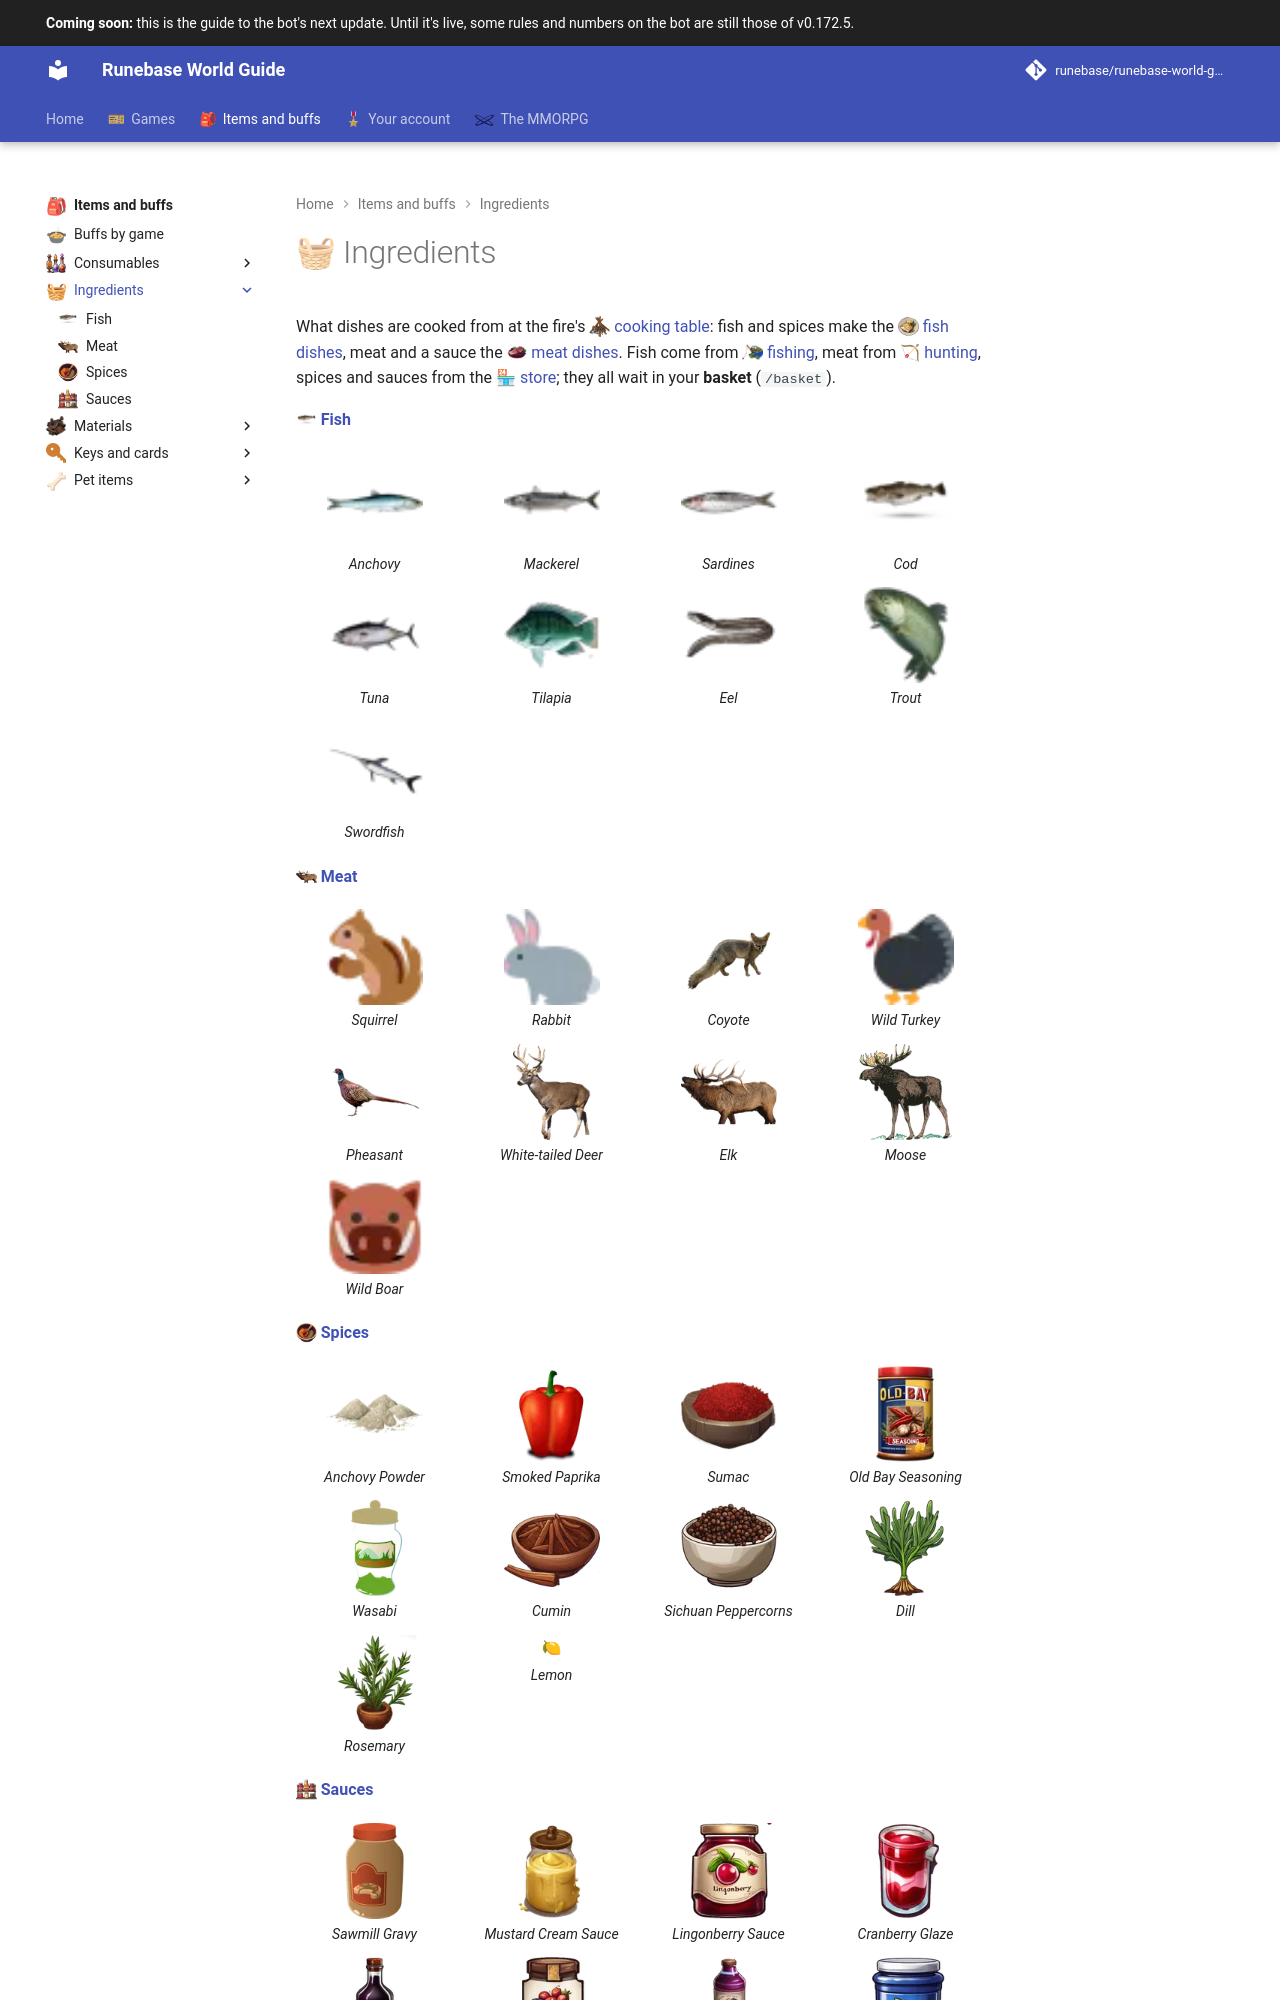

repository: Runebase/runebase-world-guide · page: next/items/ingredients/index.html · generator: mkdocs

---
title: "Ingredients"
icon: guide/nav
nav_emoji: "🧺"
---

# 🧺 Ingredients

What dishes are cooked from at the fire's <span class="gi-m">![](../../assets/icons/emoji/unstartedcampfire.webp){ .gi .gi-mention width="20" height="20" loading="lazy" }&nbsp;[cooking table](../../games/cooking.md#the-fire-and-cooking)</span>: fish and spices make the <span class="gi-m">![](../../assets/icons/item/baked-cod-with-old-bay-butter.webp){ .gi .gi-mention width="20" height="20" loading="lazy" }&nbsp;[fish dishes](../consumables/fish-dishes.md)</span>, meat and a sauce the <span class="gi-m">![](../../assets/icons/item/elk-with-huckleberry-sauce.webp){ .gi .gi-mention width="20" height="20" loading="lazy" }&nbsp;[meat dishes](../consumables/meat-dishes.md)</span>. Fish come from <span class="gi-m">![](../../assets/icons/emoji/fishin.webp){ .gi .gi-mention width="20" height="20" loading="lazy" }&nbsp;[fishing](../../games/fishing.md)</span>, meat from <span class="gi-m">🏹&nbsp;[hunting](../../games/hunting.md)</span>, spices and sauces from the <span class="gi-m">🏪&nbsp;[store](../../account/store.md)</span>; they all wait in your **basket** (`/basket`).

**<span class="gi-m">![](../../assets/icons/item/cod.webp){ .gi .gi-mention width="20" height="20" loading="lazy" }&nbsp;[Fish](fish.md)</span>**

<div class="guide-gallery" markdown>

<figure markdown="span">
[![Anchovy](../../assets/icons/item/anchovy.webp){ .gi .gi-gallery width="96" height="96" loading="lazy" }](fish.md#anchovy)
<figcaption>Anchovy</figcaption>
</figure>

<figure markdown="span">
[![Mackerel](../../assets/icons/item/mackerel.webp){ .gi .gi-gallery width="96" height="96" loading="lazy" }](fish.md#mackerel)
<figcaption>Mackerel</figcaption>
</figure>

<figure markdown="span">
[![Sardines](../../assets/icons/item/sardines.webp){ .gi .gi-gallery width="96" height="96" loading="lazy" }](fish.md#sardines)
<figcaption>Sardines</figcaption>
</figure>

<figure markdown="span">
[![Cod](../../assets/icons/item/cod.webp){ .gi .gi-gallery width="96" height="96" loading="lazy" }](fish.md#cod)
<figcaption>Cod</figcaption>
</figure>

<figure markdown="span">
[![Tuna](../../assets/icons/item/tuna.webp){ .gi .gi-gallery width="96" height="96" loading="lazy" }](fish.md#tuna)
<figcaption>Tuna</figcaption>
</figure>

<figure markdown="span">
[![Tilapia](../../assets/icons/item/tilapia.webp){ .gi .gi-gallery width="96" height="96" loading="lazy" }](fish.md#tilapia)
<figcaption>Tilapia</figcaption>
</figure>

<figure markdown="span">
[![Eel](../../assets/icons/item/eel.webp){ .gi .gi-gallery width="96" height="96" loading="lazy" }](fish.md#eel)
<figcaption>Eel</figcaption>
</figure>

<figure markdown="span">
[![Trout](../../assets/icons/item/trout.webp){ .gi .gi-gallery width="96" height="96" loading="lazy" }](fish.md#trout)
<figcaption>Trout</figcaption>
</figure>

<figure markdown="span">
[![Swordfish](../../assets/icons/item/swordfish.webp){ .gi .gi-gallery width="96" height="96" loading="lazy" }](fish.md#swordfish)
<figcaption>Swordfish</figcaption>
</figure>

</div>

**<span class="gi-m">![](../../assets/icons/item/elk.webp){ .gi .gi-mention width="20" height="20" loading="lazy" }&nbsp;[Meat](meat.md)</span>**

<div class="guide-gallery" markdown>

<figure markdown="span">
[![Squirrel](../../assets/icons/item/squirrel.webp){ .gi .gi-gallery width="96" height="96" loading="lazy" }](meat.md#squirrel)
<figcaption>Squirrel</figcaption>
</figure>

<figure markdown="span">
[![Rabbit](../../assets/icons/item/rabbit.webp){ .gi .gi-gallery width="96" height="96" loading="lazy" }](meat.md#rabbit)
<figcaption>Rabbit</figcaption>
</figure>

<figure markdown="span">
[![Coyote](../../assets/icons/item/coyote.webp){ .gi .gi-gallery width="96" height="96" loading="lazy" }](meat.md#coyote)
<figcaption>Coyote</figcaption>
</figure>

<figure markdown="span">
[![Wild Turkey](../../assets/icons/item/wild-turkey.webp){ .gi .gi-gallery width="96" height="96" loading="lazy" }](meat.md#wild-turkey)
<figcaption>Wild Turkey</figcaption>
</figure>

<figure markdown="span">
[![Pheasant](../../assets/icons/item/pheasant.webp){ .gi .gi-gallery width="96" height="96" loading="lazy" }](meat.md#pheasant)
<figcaption>Pheasant</figcaption>
</figure>

<figure markdown="span">
[![White-tailed Deer](../../assets/icons/item/white-tailed-deer.webp){ .gi .gi-gallery width="96" height="96" loading="lazy" }](meat.md#white-tailed-deer)
<figcaption>White-tailed Deer</figcaption>
</figure>

<figure markdown="span">
[![Elk](../../assets/icons/item/elk.webp){ .gi .gi-gallery width="96" height="96" loading="lazy" }](meat.md#elk)
<figcaption>Elk</figcaption>
</figure>

<figure markdown="span">
[![Moose](../../assets/icons/item/moose.webp){ .gi .gi-gallery width="96" height="96" loading="lazy" }](meat.md#moose)
<figcaption>Moose</figcaption>
</figure>

<figure markdown="span">
[![Wild Boar](../../assets/icons/item/wild-boar.webp){ .gi .gi-gallery width="96" height="96" loading="lazy" }](meat.md#wild-boar)
<figcaption>Wild Boar</figcaption>
</figure>

</div>

**<span class="gi-m">![](../../assets/icons/emoji/spices.webp){ .gi .gi-mention width="20" height="20" loading="lazy" }&nbsp;[Spices](spices.md)</span>**

<div class="guide-gallery" markdown>

<figure markdown="span">
[![Anchovy Powder](../../assets/icons/item/anchovy-powder.webp){ .gi .gi-gallery width="96" height="96" loading="lazy" }](spices.md#anchovy-powder)
<figcaption>Anchovy Powder</figcaption>
</figure>

<figure markdown="span">
[![Smoked Paprika](../../assets/icons/item/smoked-paprika.webp){ .gi .gi-gallery width="96" height="96" loading="lazy" }](spices.md#smoked-paprika)
<figcaption>Smoked Paprika</figcaption>
</figure>

<figure markdown="span">
[![Sumac](../../assets/icons/item/sumac.webp){ .gi .gi-gallery width="96" height="96" loading="lazy" }](spices.md#sumac)
<figcaption>Sumac</figcaption>
</figure>

<figure markdown="span">
[![Old Bay Seasoning](../../assets/icons/item/old-bay-seasoning.webp){ .gi .gi-gallery width="96" height="96" loading="lazy" }](spices.md#old-bay-seasoning)
<figcaption>Old Bay Seasoning</figcaption>
</figure>

<figure markdown="span">
[![Wasabi](../../assets/icons/item/wasabi.webp){ .gi .gi-gallery width="96" height="96" loading="lazy" }](spices.md#wasabi)
<figcaption>Wasabi</figcaption>
</figure>

<figure markdown="span">
[![Cumin](../../assets/icons/item/cumin.webp){ .gi .gi-gallery width="96" height="96" loading="lazy" }](spices.md#cumin)
<figcaption>Cumin</figcaption>
</figure>

<figure markdown="span">
[![Sichuan Peppercorns](../../assets/icons/item/sichuan-peppercorns.webp){ .gi .gi-gallery width="96" height="96" loading="lazy" }](spices.md#sichuan-peppercorns)
<figcaption>Sichuan Peppercorns</figcaption>
</figure>

<figure markdown="span">
[![Dill](../../assets/icons/item/dill.webp){ .gi .gi-gallery width="96" height="96" loading="lazy" }](spices.md#dill)
<figcaption>Dill</figcaption>
</figure>

<figure markdown="span">
[![Rosemary](../../assets/icons/item/rosemary.webp){ .gi .gi-gallery width="96" height="96" loading="lazy" }](spices.md#rosemary)
<figcaption>Rosemary</figcaption>
</figure>

<figure markdown="span">
[🍋](spices.md#lemon)
<figcaption>Lemon</figcaption>
</figure>

</div>

**<span class="gi-m">![](../../assets/icons/emoji/sauces.webp){ .gi .gi-mention width="20" height="20" loading="lazy" }&nbsp;[Sauces](sauces.md)</span>**

<div class="guide-gallery" markdown>

<figure markdown="span">
[![Sawmill Gravy](../../assets/icons/item/sawmill-gravy.webp){ .gi .gi-gallery width="96" height="96" loading="lazy" }](sauces.md#sawmill-gravy)
<figcaption>Sawmill Gravy</figcaption>
</figure>

<figure markdown="span">
[![Mustard Cream Sauce](../../assets/icons/item/mustard-cream-sauce.webp){ .gi .gi-gallery width="96" height="96" loading="lazy" }](sauces.md#mustard-cream-sauce)
<figcaption>Mustard Cream Sauce</figcaption>
</figure>
